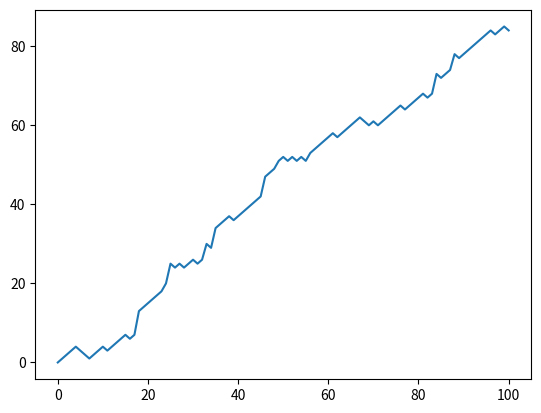

Reproduce this figure in Python.
import matplotlib.pyplot as plt
import numpy as np


random_walk = [0]
for x in range(100):

    step = random_walk[-1]
    dice = np.random.randint(1, 7)

    if dice <= 2:
        step = max(0, step - 1)
    elif dice <= 5:
        step = step + 1
    else:
        step = step + np.random.randint(1, 7)

    random_walk.append(step)

print(random_walk)


plt.plot(random_walk)
plt.show()
